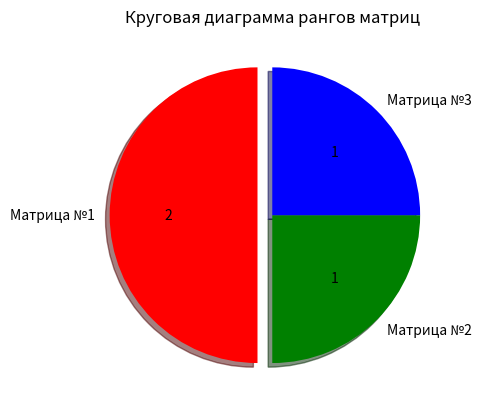

Write the Python code that produced this figure.
import numpy as np
import matplotlib.pyplot as plt


# Матрица 6х6 с 1 на границе и 0 внутри
matrix_1 = np.ones((6, 6), dtype="int")
matrix_1[1:-1, 1:-1] = 0
rank_1 = np.linalg.matrix_rank(matrix_1)
print("Первая матрица:")
print(matrix_1)
print(f"Ранг первой матрицы: {rank_1}")

# Матрица 6х6 с 0 на границе и 1 внутри
matrix_2 = np.zeros((6, 6), dtype="int")
matrix_2[1:-1, 1:-1] = 1
rank_2 = np.linalg.matrix_rank(matrix_2)
print("\nВторая матрица:")
print(matrix_2)
print(f"Ранг второй матрицы: {rank_2}")

# Третья матрица - произведение первых двух
matrix_3 = np.dot(matrix_1, matrix_2)
rank_3 = np.linalg.matrix_rank(matrix_3)
print("\nТретья матрица:")
print(matrix_3)
print(f"Ранг третьей матрицы: {rank_3}")

# Построение круговой диаграммы рангов матриц
labels = ['Матрица №1', 'Матрица №2', 'Матрица №3']
sizes = [rank_1, rank_2, rank_3]
max_index = sizes.index(max(sizes))
colors = ['red', 'green', 'blue']
explode = tuple([0 if i != max_index else 0.1 for i in range(len(sizes))])


def absolute_value(val):
    """Вычисление абсолютного значения из процентного"""
    a = int(np.round(val / 100 * np.array(sizes).sum(), 0))
    return a


plt.pie(sizes, explode=explode, labels=labels, colors=colors, shadow=True, autopct=absolute_value, startangle=90)
plt.title("Круговая диаграмма рангов матриц")
plt.show()
